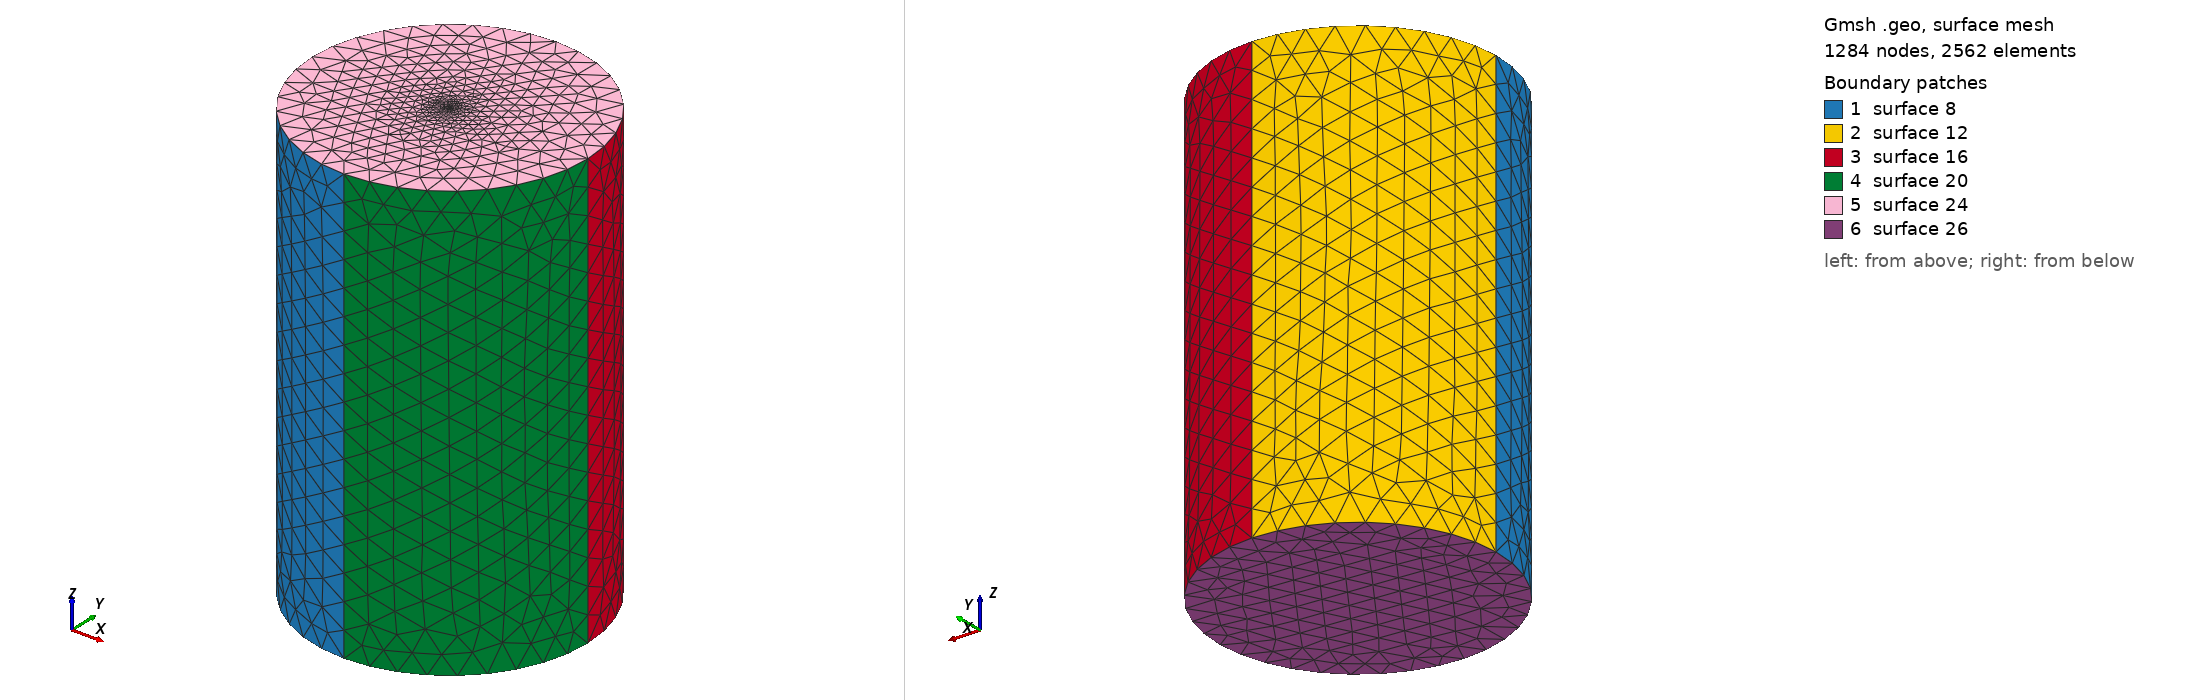

Gmsh geometry script, surface-meshed: 1284 nodes, 2562 surface elements. Boundary patches (legend numbers): 1 surface 8, 2 surface 12, 3 surface 16, 4 surface 20, 5 surface 24, 6 surface 26. Left view from above one corner, right view from below the opposite corner. The script declares no physical surfaces, so the legend lists its geometric surfaces. The drawing asked Gmsh for element sizes between 1% and 20% of the model's largest extent; the script's own settings can give other sizes.

=== stern15.geo (drawn) ===
r = 17;
h = 50;
lc =3.298;
lc_fine =0.017;
st_thickness = 2;

h = h + st_thickness;
h0 = 0 - st_thickness;
Point(1) = {r, 0, h, lc};
Point(2) = {0, r, h, lc};
Point(3) = {-r, 0, h, lc};
Point(4) = {0, -r, h, lc};
Point(5) = {0, 0, h, lc_fine};

Circle(1) = {4, 5, 1};
Circle(2) = {1, 5, 2};
Circle(3) = {2, 5, 3};
Circle(4) = {3, 5, 4};
Extrude {0, 0, -h + h0} {
  Line{4, 3, 2, 1};
}

Line Loop(23) = {3, 4, 1, 2};
Plane Surface(24) = {23};
Point{5} In Surface{24};


Line Loop(25) = {5, 17, 13, 9};
Plane Surface(26) = {25};
